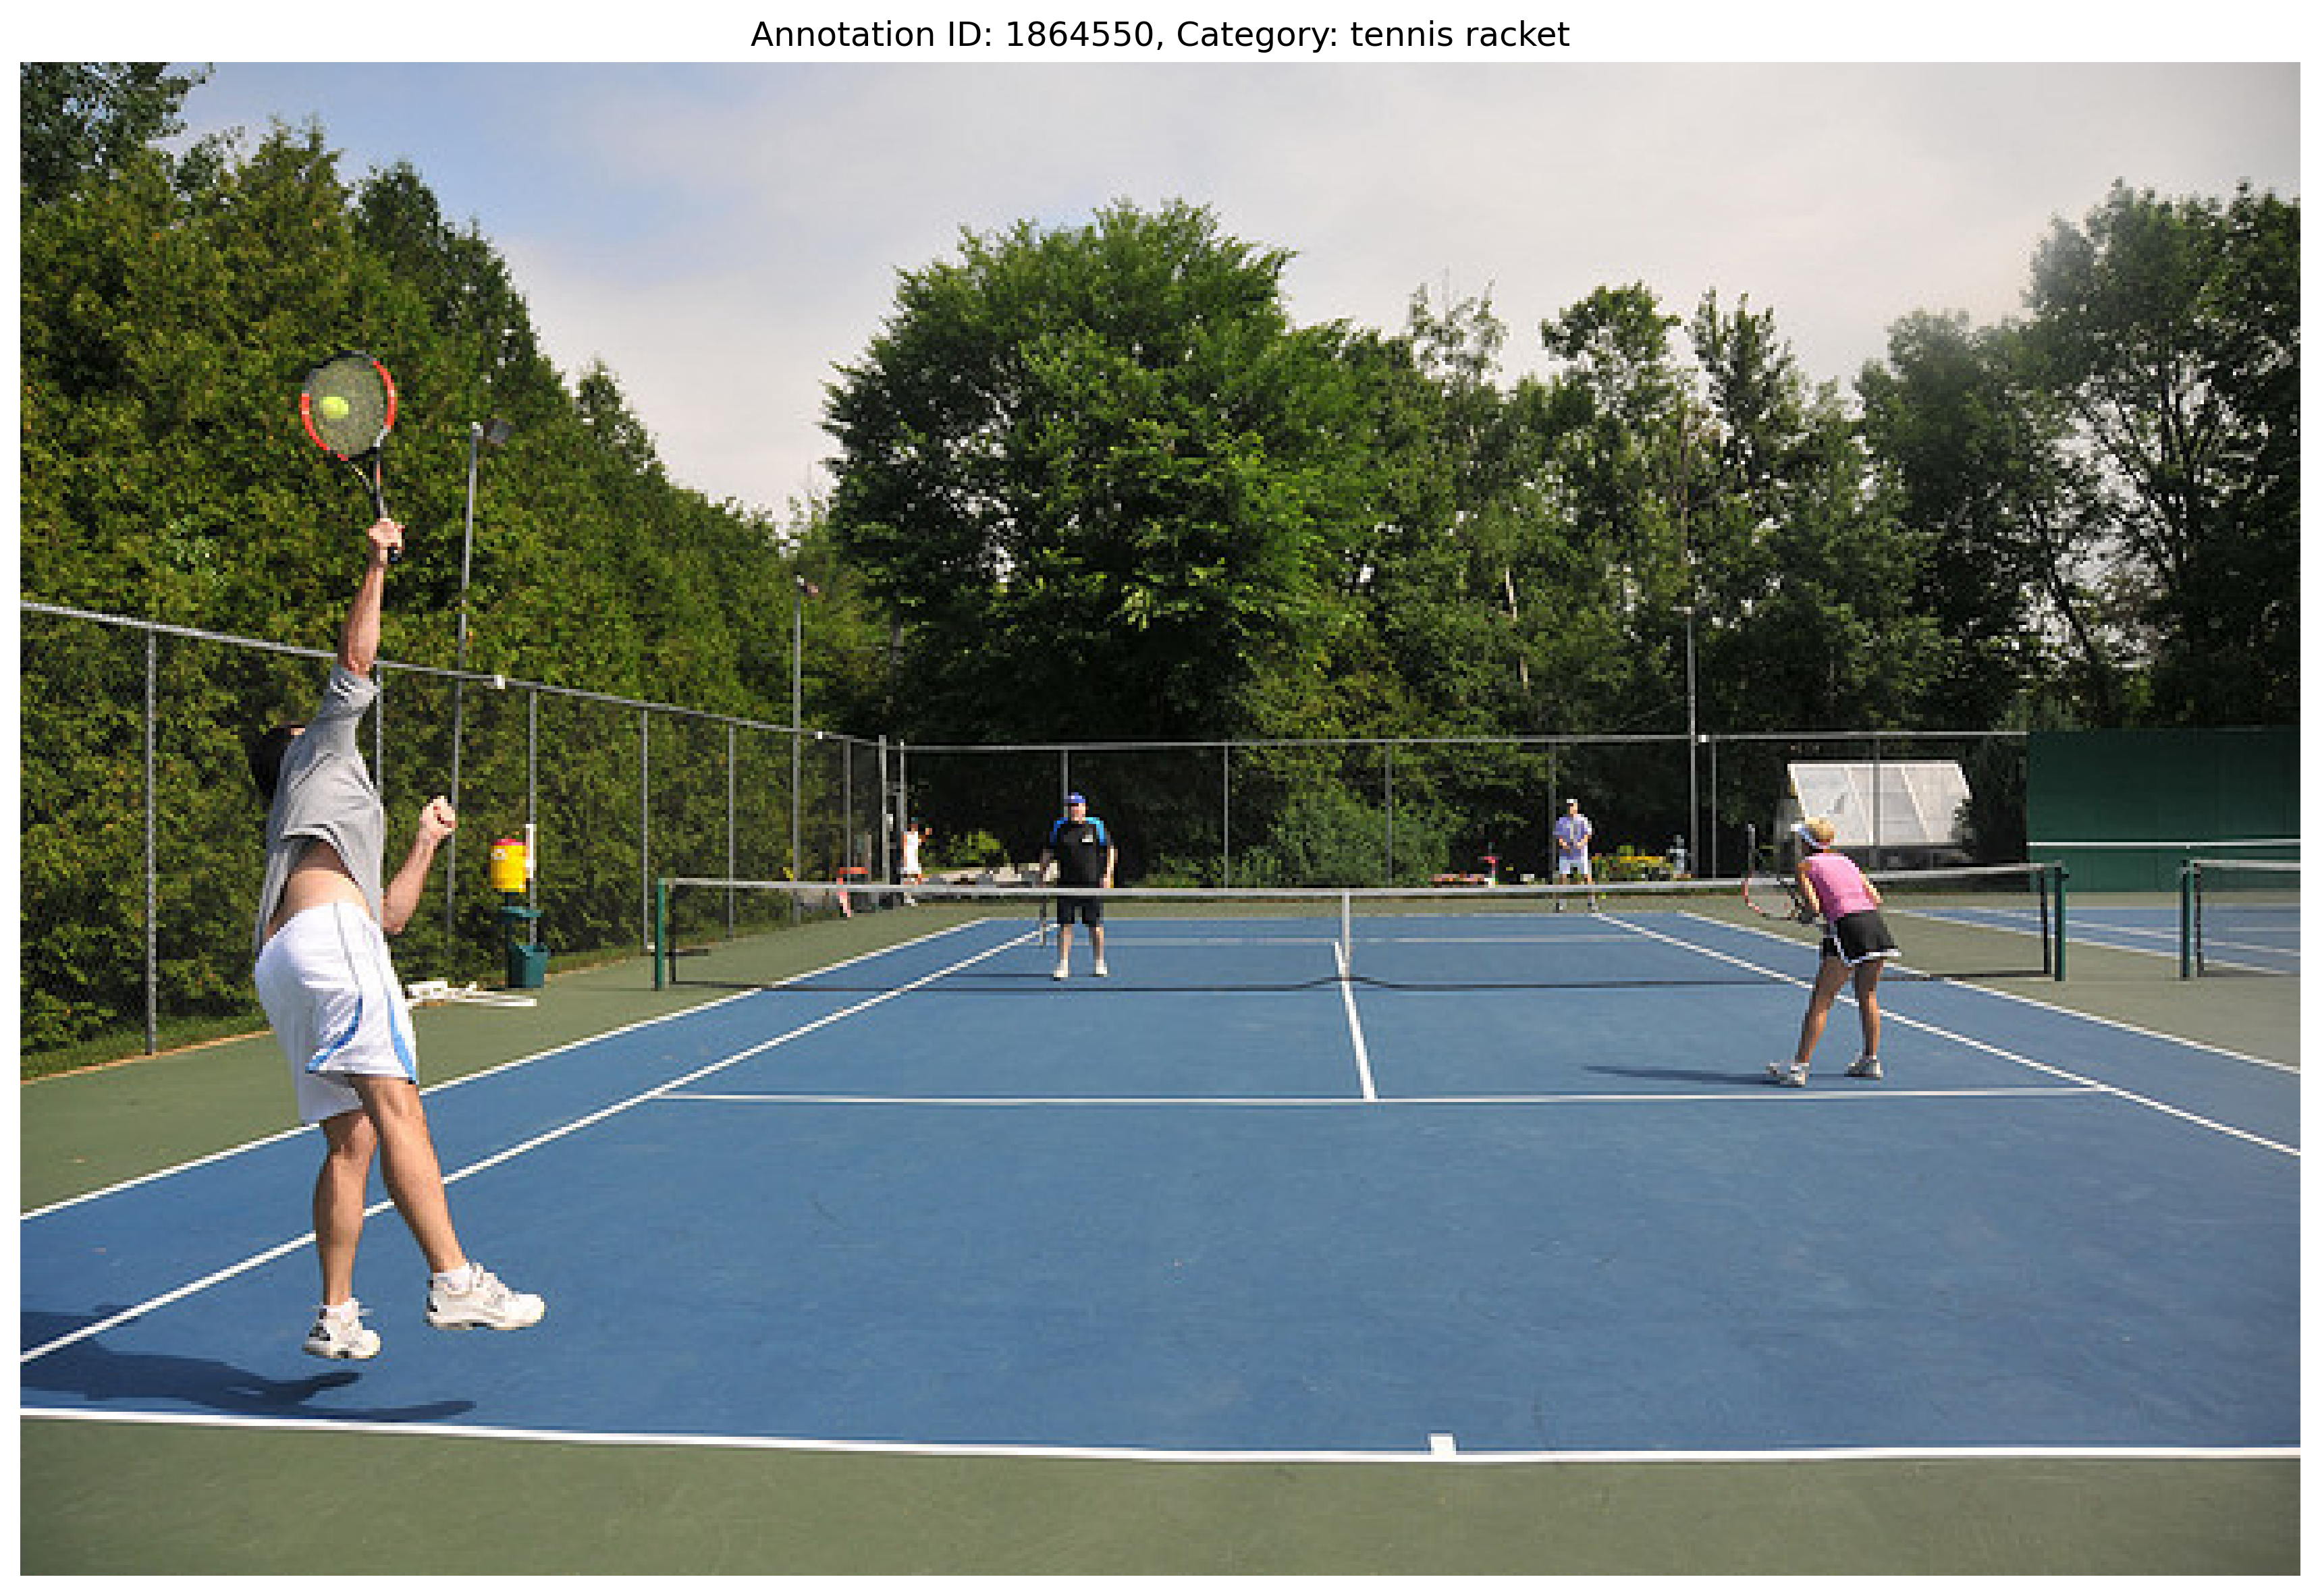

Write the Python code that produced this figure.
import matplotlib.pyplot as plt
from pycocotools.coco import COCO
import numpy as np
from PIL import Image
import requests
from io import BytesIO

def visualize_coco_annotation(annotation_id, coco_json_path, output_path):
    # Initialize COCO api for instance annotations
    coco = COCO(coco_json_path)

    # Load annotation
    # ann_ids = coco.getAnnIds(ids=[annotation_id])
    ann_ids = [annotation_id]
    if not ann_ids:
        print(f"Annotation with ID {annotation_id} not found.")
        return

    ann = coco.loadAnns(ann_ids)[0]

    # Load image
    img_id = ann['image_id']
    img_info = coco.loadImgs(img_id)[0]
    
    # Check if the image is local or needs to be downloaded
    if 'coco_url' in img_info:
        response = requests.get(img_info['coco_url'])
        img = Image.open(BytesIO(response.content))
    else:
        img = Image.open(img_info['file_name'])

    # Create figure and axes
    fig, ax = plt.subplots(1, figsize=(12, 8))

    # Display the image
    ax.imshow(img)

    # Draw the annotation
    mask = coco.annToMask(ann)
    masked = np.ma.masked_where(mask == 0, mask)
    print("masked.shape: ", masked.shape)
    print("masked.sum(): ", masked.sum())
    print("mask.sum(): ", mask.sum())
    print("annotation supposed area: ", ann['area'])
    print("annotation bbox: ", ann['bbox'])
    print("annotation", ann)
    ax.imshow(masked, alpha=0.5, cmap='jet')

    # Set title
    category_id = ann['category_id']
    category_name = coco.loadCats(category_id)[0]['name']
    ax.set_title(f"Annotation ID: {annotation_id}, Category: {category_name}")

    # Remove axes
    ax.axis('off')

    # Save the figure
    plt.tight_layout()
    plt.savefig(output_path, dpi=300, bbox_inches='tight')
    print(f"Visualization saved to {output_path}")

    plt.close(fig)

if __name__ == "__main__":
    annotation_id = 1864550  # Replace with the desired annotation ID
    split = "train2017"
    annotation_json_name = f"instances_{split}_tiny_filtered_by_0.6"
    coco_json_path = f"/localdisk/data2/Users/s2254242/datasets/coco/annotations/{annotation_json_name}.json"
    output_path = "view-annotation.png"  # Replace with desired output path

    visualize_coco_annotation(annotation_id, coco_json_path, output_path)
